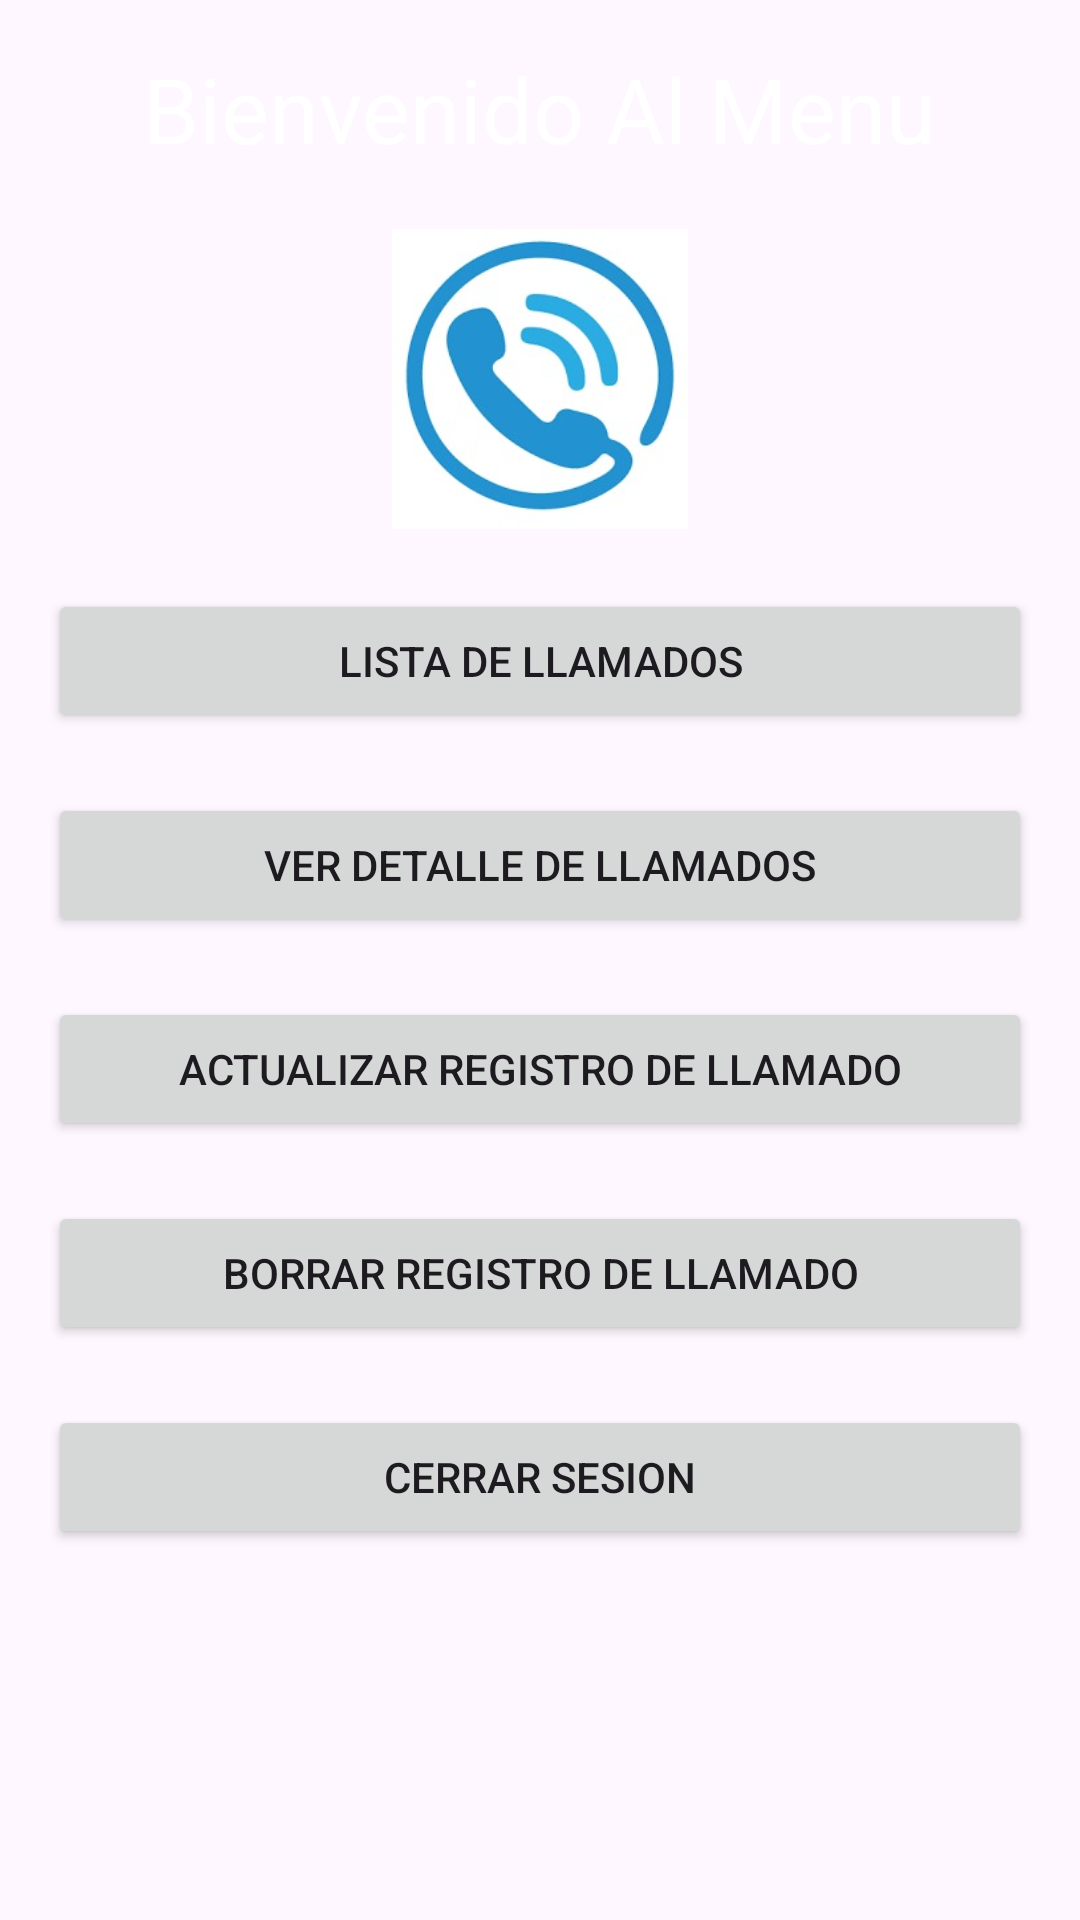

Layout XML and referenced resources for this Android screen:
<!-- AndroidManifest.xml: application theme Theme.TariTele -->
<!-- res/layout/activity_home.xml -->
<LinearLayout
    xmlns:android="http://schemas.android.com/apk/res/android"
    android:orientation="vertical"
    android:layout_width="match_parent"
    android:layout_height="match_parent"
    android:padding="16dp"
    android:background="@drawable/nero">

    <TextView
        android:layout_width="wrap_content"
        android:layout_height="wrap_content"
        android:text="Bienvenido Al Menu"
        android:textSize="30dp"
        android:layout_gravity="center"
        android:textColor="@color/white"/>
    <ImageView
        android:layout_width="100dp"
        android:layout_height="100dp"
        android:src="@drawable/logreg"
        android:layout_gravity="center"
        android:layout_marginTop="20dp"/>
    <Button
        android:id="@+id/reportButton"
        android:layout_width="match_parent"
        android:layout_height="wrap_content"
        android:text="Lista De Llamados"
        android:textColorHint="@color/white"
        android:layout_marginTop="20dp"/>

    <Button
        android:id="@+id/viewButton"
        android:layout_width="match_parent"
        android:layout_height="wrap_content"
        android:text="Ver Detalle De Llamados"
        android:textColorHint="@color/white"
        android:layout_marginTop="20dp"/>

    <Button
        android:id="@+id/updateButton"
        android:layout_width="match_parent"
        android:layout_height="wrap_content"
        android:text="Actualizar Registro De Llamado"
        android:layout_marginTop="20dp"
        android:textColorHint="@color/white"/>

    <Button
        android:id="@+id/deleteButton"
        android:layout_width="match_parent"
        android:layout_height="wrap_content"
        android:text="Borrar Registro De Llamado"
        android:layout_marginTop="20dp"
        android:textColorHint="@color/white"/>

    <Button
        android:id="@+id/logoutButton"
        android:layout_width="match_parent"
        android:layout_height="wrap_content"
        android:text="Cerrar Sesion"
        android:layout_marginTop="20dp"
        android:textColorHint="@color/white"/>
</LinearLayout>
<!-- resources referenced by this layout -->
<resources>
  <!-- drawable logreg: jpeg bitmap (drawable, 13950 bytes) -->
  <style name="Theme.TariTele" parent="Base.Theme.TariTele" />
  <style name="Base.Theme.TariTele" parent="Theme.Material3.DayNight.NoActionBar">
          
          
      </style>
  <!-- not gathered from this repository: default colours our renderer supplied (Android Studio template values) -->
  <color name="white">#FFFFFFFF</color>
</resources>
